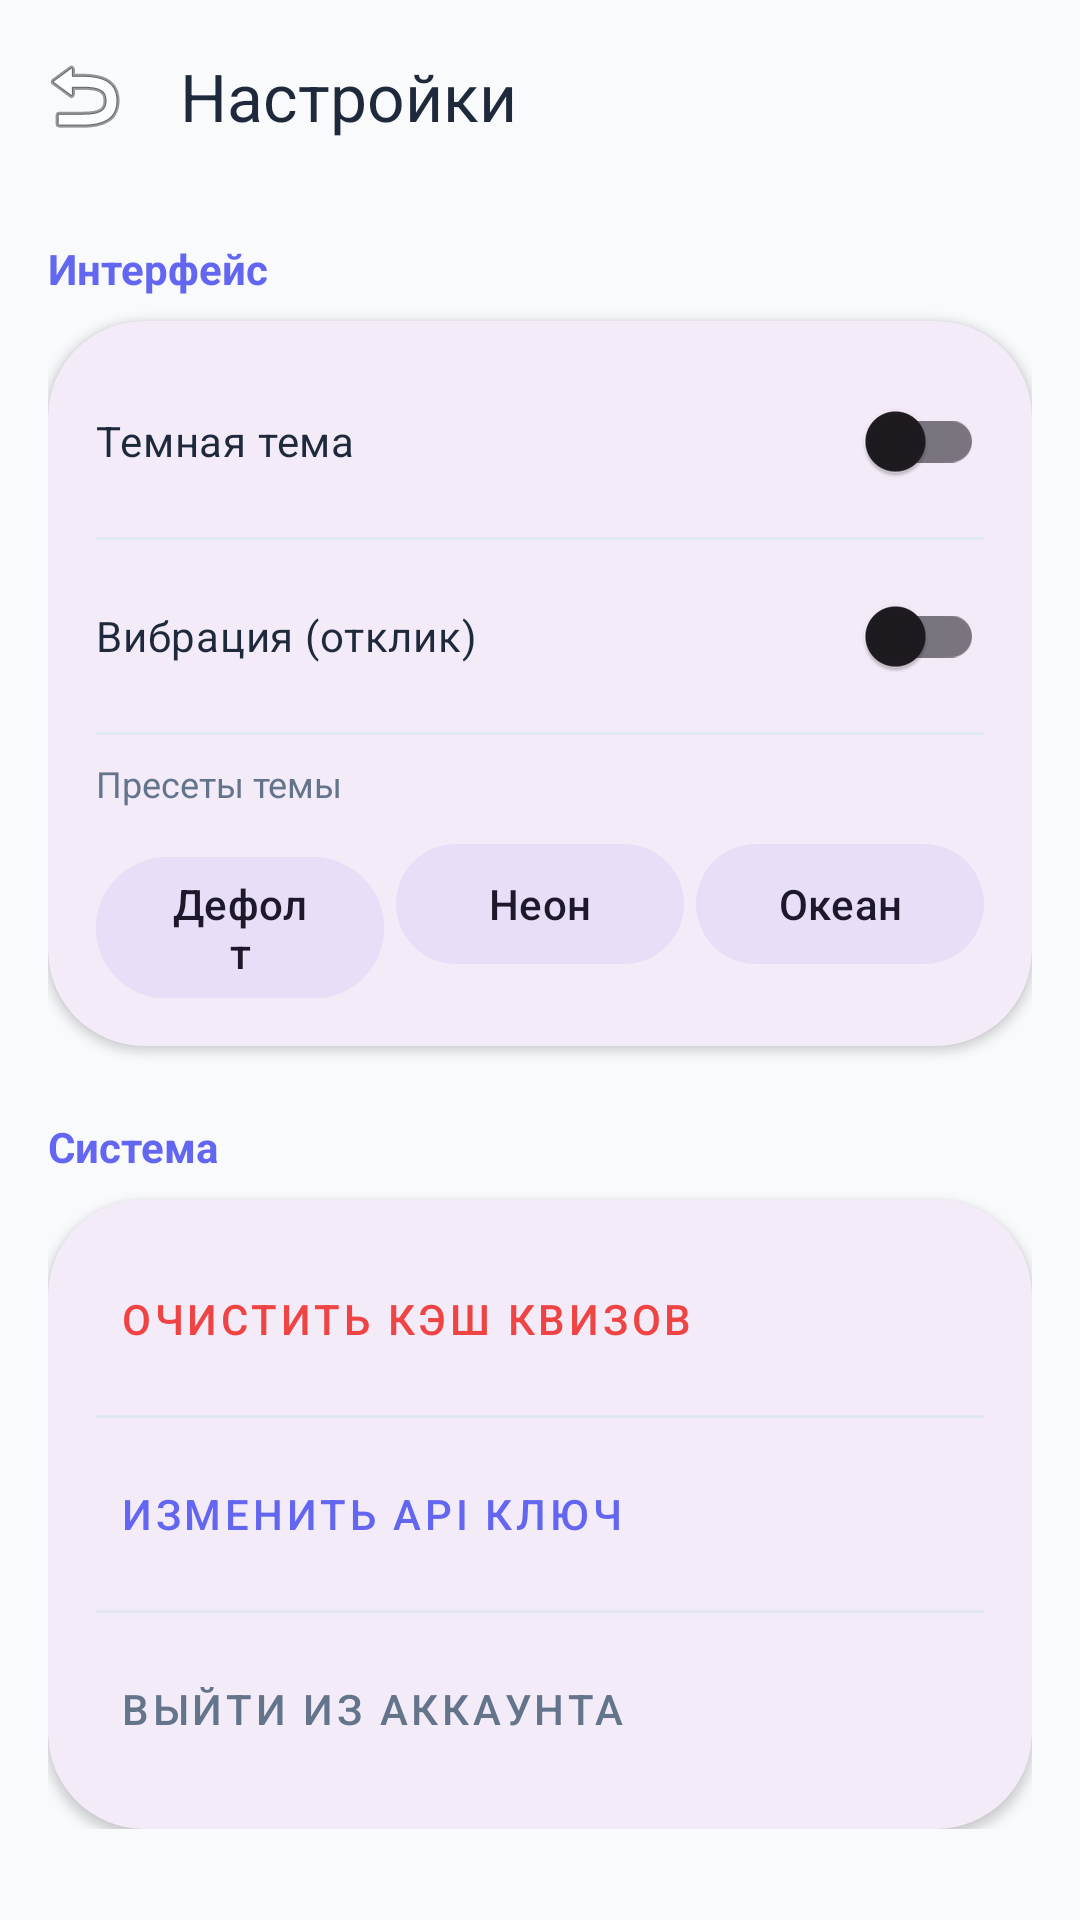

Produce the Android XML layout that renders to this screen, including the resource entries it uses.
<!-- AndroidManifest.xml: application theme Theme.Quiz -->
<!-- res/layout/activity_settings.xml -->
<?xml version="1.0" encoding="utf-8"?>
<androidx.constraintlayout.widget.ConstraintLayout xmlns:android="http://schemas.android.com/apk/res/android"
    xmlns:app="http://schemas.android.com/apk/res-auto"
    android:layout_width="match_parent"
    android:layout_height="match_parent"
    android:background="@color/gray_bg">

    <com.google.android.material.appbar.MaterialToolbar
        android:id="@+id/toolbar"
        android:layout_width="match_parent"
        android:layout_height="?attr/actionBarSize"
        app:layout_constraintTop_toTopOf="parent"
        app:navigationIcon="@android:drawable/ic_menu_revert"
        app:title="Настройки"
        app:titleTextColor="@color/border_dark" />

    <ScrollView
        android:layout_width="match_parent"
        android:layout_height="0dp"
        app:layout_constraintBottom_toBottomOf="parent"
        app:layout_constraintTop_toBottomOf="@id/toolbar">

        <LinearLayout
            android:layout_width="match_parent"
            android:layout_height="wrap_content"
            android:orientation="vertical"
            android:padding="16dp">

            <TextView
                android:layout_width="wrap_content"
                android:layout_height="wrap_content"
                android:text="Интерфейс"
                android:textColor="@color/brand_purple"
                android:textStyle="bold"
                android:layout_marginBottom="8dp" />

            <com.google.android.material.card.MaterialCardView
                android:layout_width="match_parent"
                android:layout_height="wrap_content"
                app:cardCornerRadius="32dp"
                app:cardElevation="2dp"
                app:strokeWidth="0dp">

                <LinearLayout
                    android:layout_width="match_parent"
                    android:layout_height="wrap_content"
                    android:orientation="vertical"
                    android:padding="16dp">

                    <com.google.android.material.switchmaterial.SwitchMaterial
                        android:id="@+id/switchDarkMode"
                        android:layout_width="match_parent"
                        android:layout_height="wrap_content"
                        android:text="Темная тема"
                        android:textColor="@color/border_dark" />

                    <View
                        android:layout_width="match_parent"
                        android:layout_height="1dp"
                        android:background="@color/track_gray"
                        android:layout_marginVertical="8dp" />

                    <com.google.android.material.switchmaterial.SwitchMaterial
                        android:id="@+id/switchHaptics"
                        android:layout_width="match_parent"
                        android:layout_height="wrap_content"
                        android:text="Вибрация (отклик)"
                        android:textColor="@color/border_dark" />

                    <View
                        android:layout_width="match_parent"
                        android:layout_height="1dp"
                        android:background="@color/track_gray"
                        android:layout_marginVertical="8dp" />

                    <TextView
                        android:layout_width="wrap_content"
                        android:layout_height="wrap_content"
                        android:text="Пресеты темы"
                        android:textSize="12sp"
                        android:textColor="@color/muted_gray"
                        android:layout_marginBottom="8dp"/>

                    <LinearLayout
                        android:layout_width="match_parent"
                        android:layout_height="wrap_content"
                        android:orientation="horizontal">

                        <com.google.android.material.button.MaterialButton
                            android:id="@+id/btnThemeDefault"
                            style="@style/Widget.Material3.Button.TonalButton"
                            android:layout_width="0dp"
                            android:layout_height="wrap_content"
                            android:layout_weight="1"
                            android:text="Дефолт"
                            app:cornerRadius="24dp"
                            android:layout_marginEnd="4dp"/>

                        <com.google.android.material.button.MaterialButton
                            android:id="@+id/btnThemeNeon"
                            style="@style/Widget.Material3.Button.TonalButton"
                            android:layout_width="0dp"
                            android:layout_height="wrap_content"
                            android:layout_weight="1"
                            android:text="Неон"
                            app:cornerRadius="24dp"
                            android:layout_marginEnd="4dp"/>

                        <com.google.android.material.button.MaterialButton
                            android:id="@+id/btnThemeOcean"
                            style="@style/Widget.Material3.Button.TonalButton"
                            android:layout_width="0dp"
                            android:layout_height="wrap_content"
                            android:layout_weight="1"
                            android:text="Океан"
                            app:cornerRadius="24dp"/>
                    </LinearLayout>
                </LinearLayout>
            </com.google.android.material.card.MaterialCardView>

            <TextView
                android:layout_width="wrap_content"
                android:layout_height="wrap_content"
                android:text="Система"
                android:textColor="@color/brand_purple"
                android:textStyle="bold"
                android:layout_marginTop="24dp"
                android:layout_marginBottom="8dp" />

            <com.google.android.material.card.MaterialCardView
                android:layout_width="match_parent"
                android:layout_height="wrap_content"
                app:cardCornerRadius="32dp"
                app:cardElevation="2dp"
                app:strokeWidth="0dp">

                <LinearLayout
                    android:layout_width="match_parent"
                    android:layout_height="wrap_content"
                    android:orientation="vertical"
                    android:padding="16dp">

                    <com.google.android.material.button.MaterialButton
                        android:id="@+id/btnClearCache"
                        style="@style/Widget.MaterialComponents.Button.TextButton"
                        android:layout_width="match_parent"
                        android:layout_height="wrap_content"
                        android:text="Очистить кэш квизов"
                        android:textAlignment="viewStart"
                        android:textColor="@color/wrong_bg" />

                    <View
                        android:layout_width="match_parent"
                        android:layout_height="1dp"
                        android:background="@color/track_gray"
                        android:layout_marginVertical="8dp" />

                    <com.google.android.material.button.MaterialButton
                        android:id="@+id/btnChangeApiKey"
                        style="@style/Widget.MaterialComponents.Button.TextButton"
                        android:layout_width="match_parent"
                        android:layout_height="wrap_content"
                        android:text="Изменить API ключ"
                        android:textAlignment="viewStart"
                        android:textColor="@color/brand_purple" />

                    <View
                        android:layout_width="match_parent"
                        android:layout_height="1dp"
                        android:background="@color/track_gray"
                        android:layout_marginVertical="8dp" />

                    <com.google.android.material.button.MaterialButton
                        android:id="@+id/btnLogout"
                        style="@style/Widget.MaterialComponents.Button.TextButton"
                        android:layout_width="match_parent"
                        android:layout_height="wrap_content"
                        android:text="Выйти из аккаунта"
                        android:textAlignment="viewStart"
                        android:textColor="@color/muted_gray" />
                </LinearLayout>
            </com.google.android.material.card.MaterialCardView>

        </LinearLayout>
    </ScrollView>

</androidx.constraintlayout.widget.ConstraintLayout>
<!-- resources referenced by this layout -->
<resources>
  <color name="border_dark">#1E293B</color>
  <color name="brand_purple">#6366F1</color>
  <color name="gray_bg">#F8FAFC</color>
  <color name="muted_gray">#64748B</color>
  <color name="track_gray">#E2E8F0</color>
  <color name="wrong_bg">#EF4444</color>
  <style name="Theme.Quiz" parent="Base.Theme.Quiz" />
  <style name="Base.Theme.Quiz" parent="Theme.Material3.Light.NoActionBar">
          
          
      </style>
</resources>
